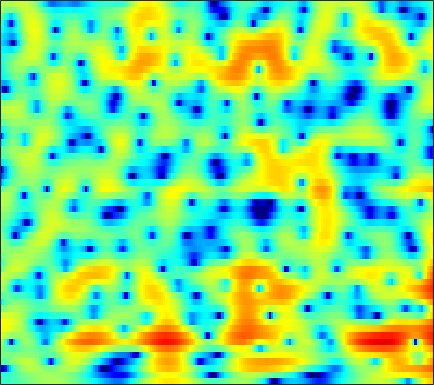

The file beside this chart, header and first rows:
-3.3496, -3.245, -3.107, -2.9558, -2.8225, -2.6188, -2.3843, -2.1901, -1.8992, -1.5691, -1.2229, -0.95707, -0.61152, -0.26966, -0.021373, 0.29579, 0.58346, 0.78118, 1.0195, 1.2206, 1.3811, 1.4751, 1.5624, 1.6065
-3.913, -3.837, -3.655, -3.384, -3.136, -2.752, -2.331, -1.999, -1.554, -1.123, -0.7159, -0.4311, -0.08048, 0.2309, 0.4387, 0.6808, 0.8834, 1.012, 1.152, 1.257, 1.331, 1.367, 1.391, 1.388
-16.02, -20.1, -15.16, -9.985, -7.364, -4.803, -2.915, -1.79, -0.591, 0.332, 1.028, 1.42, 1.788, 1.995, 2.05, 1.996, 1.812, 1.597, 1.228, 0.8004, 0.3599, 0.07253, -0.187, -0.2474
-1.704, -1.749, -1.562, -1.112, -0.6544, 0.02609, 0.7074, 1.184, 1.742, 2.183, 2.492, 2.631, 2.685, 2.576, 2.377, 1.935, 1.264, 0.5833, -0.6201, -2.275, -4.599, -7.035, -11.84, -15.94
-0.2204, -0.2605, -0.2838, -0.2583, -0.2099, -0.1093, 0.02714, 0.143, 0.3002, 0.4393, 0.5357, 0.5705, 0.5562, 0.4636, 0.3401, 0.1004, -0.2151, -0.4885, -0.8911, -1.298, -1.653, -1.844, -1.936, -1.791
0.02254, -0.4765, -1.167, -1.787, -2.129, -2.331, -2.21, -1.953, -1.496, -1.033, -0.6612, -0.464, -0.3227, -0.3375, -0.4439, -0.6977, -1.045, -1.327, -1.684, -1.933, -1.985, -1.862, -1.476, -0.8676
1.803, 0.2717, -2.59, -7.169, -13.61, -20.93, -8.72, -5.135, -2.295, -0.587, 0.4143, 0.829, 1.01, 0.7968, 0.395, -0.4526, -1.706, -2.969, -5.211, -8.212, -11.22, -11.13, -7.779, -4.381
4.122, 3.484, 2.561, 1.692, 1.169, 0.7499, 0.6874, 0.7967, 0.9853, 1.096, 1.044, 0.8734, 0.4386, -0.2409, -0.8925, -1.952, -3.221, -4.282, -5.78, -7.178, -8.011, -7.946, -6.995, -5.495
5.086, 4.918, 4.623, 4.271, 3.985, 3.582, 3.15, 2.789, 2.238, 1.575, 0.7681, 0.04224, -1.105, -2.449, -3.582, -5.202, -6.787, -7.776, -8.629, -8.869, -8.594, -8.187, -7.566, -6.996
5.074, 5.057, 4.952, 4.763, 4.57, 4.228, 3.774, 3.353, 2.671, 1.82, 0.7571, -0.2029, -1.741, -3.667, -5.483, -8.626, -13.25, -18.9, -24.67, -15.9, -11.73, -9.849, -8.269, -7.395
3.323, 3.402, 3.484, 3.507, 3.47, 3.335, 3.083, 2.819, 2.361, 1.766, 1.032, 0.3882, -0.5822, -1.677, -2.547, -3.701, -4.739, -5.311, -5.708, -5.655, -5.246, -4.843, -4.311, -3.87
-0.6572, -0.1792, 0.453, 0.963, 1.244, 1.47, 1.552, 1.523, 1.363, 1.081, 0.7032, 0.366, -0.1452, -0.6794, -1.056, -1.525, -1.898, -2.075, -2.172, -2.121, -1.906, -1.67, -1.294, -0.8733
-6.107, -4.038, -2.257, -1.166, -0.6425, -0.213, -0.01221, 0.01729, -0.06615, -0.2419, -0.4913, -0.7272, -1.127, -1.581, -1.956, -2.447, -2.858, -3.051, -3.063, -2.741, -2.142, -1.556, -0.6586, 0.2564
-1.767, -1.478, -1.281, -1.346, -1.552, -1.983, -2.48, -2.798, -3.035, -3.064, -3.061, -3.108, -3.337, -3.88, -4.587, -5.929, -7.839, -9.642, -11.53, -10.4, -7.239, -4.919, -2.296, -0.1969
1.796, 1.063, -0.1322, -1.714, -3.312, -6.246, -10.5, -14.11, -13.53, -9.685, -7.177, -6.089, -5.393, -5.425, -5.821, -6.795, -8.283, -9.611, -10.85, -9.876, -7.234, -5.09, -2.484, -0.2848
3.153, 2.446, 1.344, -0.03264, -1.269, -3.133, -5.073, -6.176, -6.462, -5.798, -4.999, -4.592, -4.465, -4.723, -5.088, -5.792, -6.374, -6.611, -6.485, -5.699, -4.416, -3.258, -1.665, -0.1617
2.83, 2.749, 2.614, 2.396, 2.182, 1.807, 1.364, 1.059, 0.6867, 0.2635, -0.2628, -0.7638, -1.694, -3.056, -4.509, -7.213, -11.28, -15.18, -14.71, -9.542, -5.912, -3.939, -2.005, -0.6384
-1.712, -0.2001, 1.281, 2.302, 2.813, 3.226, 3.42, 3.438, 3.281, 2.965, 2.465, 1.957, 1.069, -0.1188, -1.198, -2.823, -4.474, -5.326, -5.509, -4.513, -3.194, -2.314, -1.479, -1.032
-3.287, -1.814, -0.2417, 0.9101, 1.534, 2.138, 2.533, 2.693, 2.763, 2.712, 2.52, 2.288, 1.881, 1.4, 1.002, 0.44, -0.08381, -0.3972, -0.6814, -0.8728, -1.02, -1.161, -1.447, -1.909
-0.6687, -0.3328, 0.1424, 0.5727, 0.8528, 1.175, 1.413, 1.551, 1.704, 1.788, 1.822, 1.814, 1.756, 1.655, 1.537, 1.343, 1.109, 0.8951, 0.5851, 0.1942, -0.2787, -0.7053, -1.377, -2.211
0.6221, 0.555, 0.4412, 0.3189, 0.2457, 0.1816, 0.1784, 0.2464, 0.4214, 0.6599, 0.9585, 1.193, 1.489, 1.728, 1.863, 1.982, 2.005, 1.941, 1.729, 1.381, 0.862, 0.3441, -0.5466, -1.697
1.057, 0.62, -0.1308, -1.025, -1.748, -2.661, -3.21, -3.254, -2.826, -1.976, -0.988, -0.2669, 0.6274, 1.398, 1.903, 2.45, 2.838, 3.034, 3.128, 3.031, 2.701, 2.287, 1.472, 0.324
0.0503, -0.6591, -2.033, -4.089, -6.271, -10.56, -17.83, -18.64, -11.78, -7.755, -5.222, -3.803, -2.262, -0.9271, -0.01818, 1.058, 1.975, 2.551, 3.153, 3.518, 3.642, 3.575, 3.27, 2.718
-1.261, -1.697, -2.696, -4.167, -5.53, -7.617, -9.339, -9.975, -9.915, -9.343, -8.925, -8.569, -7.72, -6.224, -4.801, -2.834, -0.9906, 0.1668, 1.429, 2.373, 3.031, 3.344, 3.55, 3.537
-0.9262, -1.02, -1.458, -2.159, -2.832, -3.887, -5.031, -5.985, -7.42, -9.349, -12.45, -16.56, -42.23, -15.96, -10.57, -6.223, -3.234, -1.54, 0.1884, 1.482, 2.424, 2.934, 3.388, 3.615
0.4208, 0.3257, 0.01995, -0.4796, -0.9738, -1.721, -2.633, -3.374, -4.477, -5.642, -6.734, -7.374, -7.545, -6.748, -5.682, -3.948, -2.273, -1.143, 0.1591, 1.219, 2.03, 2.49, 2.911, 3.135
1.627, 1.427, 1.071, 0.5855, 0.155, -0.5234, -1.272, -1.857, -2.628, -3.276, -3.736, -3.874, -3.778, -3.349, -2.857, -2.047, -1.178, -0.5406, 0.2597, 0.9544, 1.52, 1.853, 2.168, 2.317
2.359, 2.15, 1.789, 1.321, 0.8681, 0.09338, -0.8436, -1.675, -2.824, -3.956, -4.701, -4.838, -4.449, -3.603, -2.842, -1.875, -1.063, -0.5359, 0.01271, 0.4297, 0.7836, 1.029, 1.349, 1.613
1.895, 1.954, 1.959, 1.794, 1.484, 0.7873, -0.3719, -1.631, -4.062, -7.99, -14.79, -17.04, -9.602, -5.367, -3.411, -1.754, -0.8672, -0.5972, -0.6677, -1.092, -1.519, -1.585, -1.048, 0.02672
-2.518, -1.414, -0.2615, 0.4825, 0.7871, 0.846, 0.4587, -0.09214, -1.246, -2.579, -3.74, -3.882, -3.03, -1.7, -0.8353, -0.1822, -0.05872, -0.501, -1.84, -4.469, -9.933, -21.55, -11.43, -4.196
-8.915, -6.963, -4.851, -3.217, -2.233, -1.27, -0.6017, -0.3021, -0.06313, 0.03784, 0.1526, 0.2522, 0.4449, 0.6451, 0.7377, 0.7234, 0.426, 0.02286, -0.7861, -1.824, -2.755, -3.084, -2.65, -1.435
-13.13, -11.36, -8.727, -6.321, -4.773, -3.104, -1.785, -1.018, -0.1942, 0.3897, 0.8415, 1.088, 1.319, 1.43, 1.431, 1.351, 1.127, 0.9169, 0.5607, 0.1943, -0.0955, -0.215, -0.2082, -1.376e-05
-18.99, -14.07, -9.673, -6.623, -4.86, -2.973, -1.508, -0.6189, 0.3209, 1.052, 1.567, 1.852, 2.106, 2.215, 2.205, 2.083, 1.851, 1.596, 1.188, 0.731, 0.2584, -0.05495, -0.4003, -0.6096
-6.556, -5.881, -4.644, -3.26, -2.287, -1.064, -0.03878, 0.6398, 1.364, 1.968, 2.393, 2.641, 2.838, 2.909, 2.881, 2.673, 2.321, 1.909, 1.202, 0.2902, -0.8031, -1.71, -2.887, -3.788
-2.157, -1.862, -1.309, -0.637, -0.1041, 0.5572, 1.141, 1.506, 1.928, 2.233, 2.517, 2.684, 2.87, 2.986, 3, 2.889, 2.538, 2.109, 1.209, -0.1552, -2.13, -4.21, -8.199, -14.84
-1.801, -1.41, -0.7368, -0.05683, 0.416, 0.8809, 1.163, 1.21, 1.137, 0.9452, 0.8489, 0.9056, 1.265, 1.815, 2.231, 2.699, 2.884, 2.808, 2.345, 1.455, 0.06413, -1.281, -3.373, -5.314
-6.588, -5.115, -3.095, -1.481, -0.633, 0.02395, 0.08578, -0.2691, -1.445, -3.405, -6.21, -7.386, -5.325, -2.053, -0.07014, 1.774, 2.983, 3.487, 3.777, 3.672, 3.254, 2.78, 2.009, 1.22
-14.45, -9.814, -5.845, -3.346, -2.13, -1.194, -0.9952, -1.292, -2.352, -4.219, -6.54, -7.495, -5.736, -2.789, -0.9068, 0.9898, 2.301, 2.966, 3.517, 3.733, 3.695, 3.515, 3.107, 2.535
-6.009, -4.996, -3.587, -2.326, -1.584, -0.8806, -0.5197, -0.4711, -0.5777, -0.8313, -1.01, -0.9741, -0.6813, -0.1115, 0.3869, 1.079, 1.643, 2.014, 2.348, 2.518, 2.511, 2.399, 2.106, 1.633
-2, -1.482, -0.8158, -0.1972, 0.1819, 0.5751, 0.8357, 0.9259, 0.9569, 0.892, 0.7667, 0.693, 0.5867, 0.5369, 0.5377, 0.5901, 0.6777, 0.7938, 0.9496, 1.091, 1.144, 1.104, 0.9125, 0.5188
0.6928, 0.9974, 1.378, 1.705, 1.912, 2.095, 2.184, 2.182, 2.054, 1.809, 1.418, 1.027, 0.4209, -0.2883, -0.8156, -1.447, -1.756, -1.768, -1.426, -0.8801, -0.3307, -0.03086, 0.137, -0.0008199
1.933, 2.103, 2.324, 2.517, 2.648, 2.774, 2.797, 2.74, 2.518, 2.099, 1.448, 0.7435, -0.5106, -2.274, -4.034, -7.066, -10, -9.839, -6.794, -3.918, -1.865, -0.8015, 0.0946, 0.4668
0.533, 0.5374, 0.6324, 0.851, 1.057, 1.367, 1.617, 1.71, 1.692, 1.429, 0.8834, 0.2811, -0.9008, -2.537, -4.185, -6.847, -9.168, -9.044, -6.365, -3.599, -1.484, -0.3101, 0.8121, 1.471
-4.227, -4.764, -4.941, -4.328, -3.532, -2.385, -1.368, -0.7905, -0.295, -0.1081, -0.2205, -0.4635, -0.9608, -1.565, -2.016, -2.476, -2.603, -2.387, -1.73, -0.7945, 0.2145, 0.9304, 1.723, 2.323
-11.19, -15.69, -24.02, -13.83, -9.543, -6.081, -3.896, -2.797, -1.893, -1.459, -1.4, -1.571, -1.909, -2.298, -2.474, -2.496, -2.185, -1.696, -0.8801, 0.05507, 0.9762, 1.618, 2.354, 2.937
-8.374, -9.069, -9.154, -7.872, -6.456, -4.598, -3.135, -2.358, -1.764, -1.679, -2.076, -2.699, -3.979, -5.624, -6.774, -7.162, -5.758, -4.203, -2.162, -0.4412, 0.9399, 1.762, 2.649, 3.288
-5.827, -5.161, -4.252, -3.317, -2.588, -1.687, -0.9803, -0.6156, -0.4102, -0.6278, -1.365, -2.318, -4.372, -7.787, -11.87, -15.66, -9.294, -5.776, -2.655, -0.5906, 0.8426, 1.625, 2.38, 2.904
-5.713, -4.384, -2.948, -1.793, -1.07, -0.2606, 0.355, 0.6766, 0.9093, 0.8973, 0.6093, 0.2068, -0.5078, -1.285, -1.774, -1.962, -1.562, -1.057, -0.2929, 0.3066, 0.6586, 0.7875, 0.8008, 0.7859
-4.925, -3.83, -2.587, -1.541, -0.8829, -0.09755, 0.5817, 1.014, 1.467, 1.815, 2.04, 2.115, 2.127, 2.078, 1.994, 1.886, 1.764, 1.592, 1.262, 0.6811, -0.2462, -1.208, -2.874, -4.69
-4.419, -3.862, -3.213, -2.61, -2.174, -1.565, -0.8534, -0.2738, 0.5201, 1.307, 2.026, 2.484, 2.954, 3.255, 3.374, 3.359, 3.136, 2.828, 2.131, 1.084, -0.4472, -2.069, -5.087, -9.922
-5.64, -5.578, -5.717, -6.054, -6.275, -6.281, -5.562, -4.5, -2.738, -1.012, 0.4864, 1.443, 2.443, 3.138, 3.483, 3.685, 3.6, 3.368, 2.812, 1.984, 0.9128, -0.02533, -1.331, -2.469
-7.062, -7.363, -8.396, -10.51, -13.29, -20.96, -19.17, -12.21, -6.931, -3.459, -0.9855, 0.4289, 1.885, 2.906, 3.409, 3.791, 3.858, 3.699, 3.284, 2.626, 1.783, 1.095, 0.1568, -0.6597
-6.36, -6.616, -7.373, -8.411, -9.254, -9.854, -9.073, -7.535, -4.947, -2.497, -0.3764, 0.9276, 2.333, 3.349, 3.868, 4.254, 4.31, 4.137, 3.625, 2.815, 1.71, 0.7062, -0.8388, -2.479
-4.492, -5.068, -6.022, -6.926, -7.326, -7.13, -6.067, -4.835, -2.932, -1.018, 0.712, 1.836, 3.034, 3.904, 4.346, 4.628, 4.573, 4.328, 3.675, 2.66, 1.232, -0.181, -2.699, -6.39
-3.033, -4.38, -6.862, -10.71, -14.91, -15.93, -9.805, -6.444, -3.177, -0.7652, 1.067, 2.14, 3.217, 3.938, 4.253, 4.401, 4.24, 3.921, 3.263, 2.313, 1.08, -0.03973, -1.734, -3.587
-0.8172, -1.936, -3.73, -5.731, -6.949, -7.032, -5.218, -3.47, -1.342, 0.3784, 1.703, 2.46, 3.185, 3.594, 3.706, 3.623, 3.293, 2.884, 2.171, 1.287, 0.2805, -0.5193, -1.551, -2.475
1.341, 0.8636, 0.2639, -0.1943, -0.3608, -0.29, 0.1258, 0.5888, 1.275, 1.951, 2.493, 2.782, 2.982, 2.952, 2.783, 2.345, 1.686, 1.064, 0.05555, -1.081, -2.283, -3.15, -4.231, -5.073
2.098, 1.985, 1.9, 1.895, 1.945, 2.091, 2.305, 2.487, 2.731, 2.916, 2.997, 2.954, 2.733, 2.306, 1.838, 0.9971, -0.1042, -1.106, -2.657, -4.469, -6.5, -8.094, -10.13, -11.54
